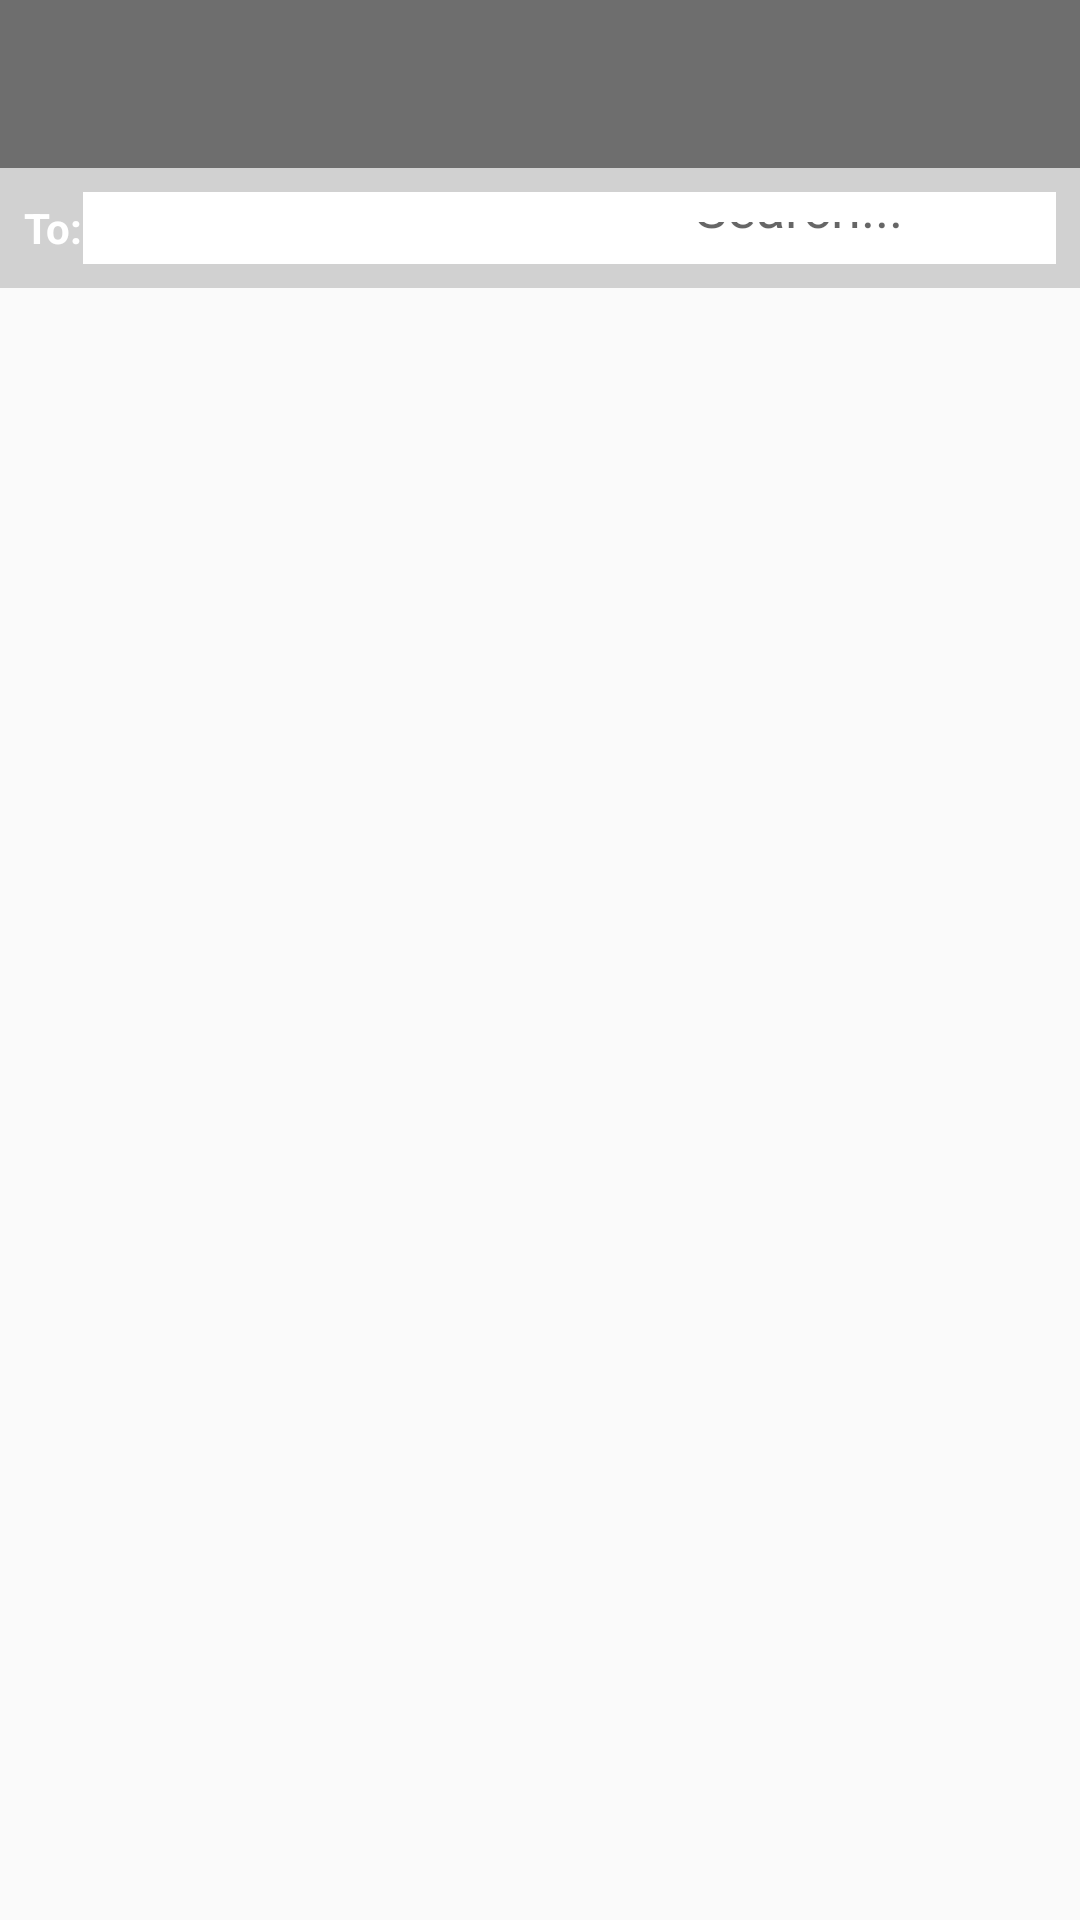

Reconstruct the res/layout file that produces this screen, plus the resources it refers to.
<!-- AndroidManifest.xml: application theme AppTheme -->
<!-- res/layout/activity_contact_list.xml -->
<?xml version="1.0" encoding="utf-8"?>
<LinearLayout xmlns:android="http://schemas.android.com/apk/res/android"
    xmlns:tools="http://schemas.android.com/tools"
    android:id="@+id/activity_contact_list"
    android:layout_width="match_parent"
    android:layout_height="match_parent"
    android:orientation="vertical"
    tools:context="com.streeterstudio.democontactlist.activity.ContactListActivity">

    <android.support.v7.widget.Toolbar
        android:id="@+id/toolbar"
        android:layout_width="match_parent"
        android:layout_height="wrap_content"
        android:background="@color/colorPrimary"
        android:titleTextColor="@color/white" />

    <LinearLayout
        android:layout_width="match_parent"
        android:layout_height="40dp"
        android:background="@color/searchbar_gray"
        android:gravity="center_vertical"
        android:orientation="horizontal"
        android:padding="8dp">

        <TextView
            android:layout_width="wrap_content"
            android:layout_height="wrap_content"
            android:text="@string/to"
            android:textColor="@color/white"
            android:textStyle="bold" />

        <LinearLayout
            android:layout_width="match_parent"
            android:layout_height="match_parent"
            android:background="@color/white"
            android:orientation="horizontal">

            <HorizontalScrollView
                android:layout_width="200dp"
                android:layout_height="wrap_content">

                <LinearLayout
                    android:id="@+id/layout_selected_contact"
                    android:layout_width="wrap_content"
                    android:layout_height="wrap_content"
                    android:orientation="horizontal" />
            </HorizontalScrollView>

            <EditText
                android:id="@+id/edt_contact_search"
                android:layout_width="match_parent"
                android:layout_height="wrap_content"
                android:hint="@string/search" />
        </LinearLayout>
    </LinearLayout>

    <android.support.v7.widget.RecyclerView
        android:id="@+id/recycler_view_contact_list"
        android:layout_width="match_parent"
        android:layout_height="match_parent" />

</LinearLayout>
<!-- resources referenced by this layout -->
<resources>
  <color name="colorPrimary">#6E6E6E</color>
  <color name="searchbar_gray">#D1D1D1</color>
  <color name="white">#FFFFFF</color>
  <string name="search">Search...</string>
  <string name="to">To:</string>
  <style name="AppTheme" parent="Theme.AppCompat.Light.NoActionBar">
          
          <item name="colorPrimary">@color/colorPrimary</item>
          <item name="colorPrimaryDark">@color/colorPrimaryDark</item>
          <item name="colorAccent">@color/colorAccent</item>
          <item name="colorControlNormal">@color/white</item>
          <item name="android:textColorPrimary">@color/white</item>
      </style>
  <color name="colorPrimaryDark">#6A6A6A</color>
  <color name="colorAccent">#BA9E73</color>
</resources>
